6-way image classification set "processed" from GitHub (riddhimanroy-rivu/KrishiDrishti); label vocabulary: tomato bacterial spot, tomato early blight, tomato late blight, tomato septoria leaf spot, tomato spider mites two spotted spider mite, tomato target spot.

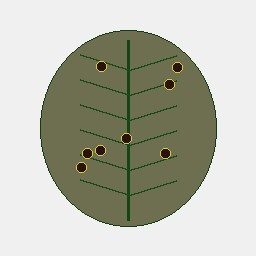
Label: tomato septoria leaf spot

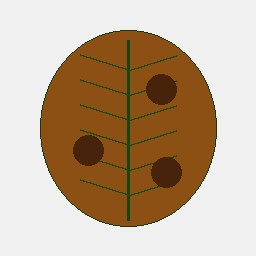
Label: tomato early blight

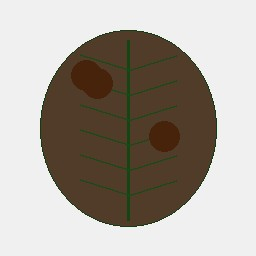
Label: tomato late blight

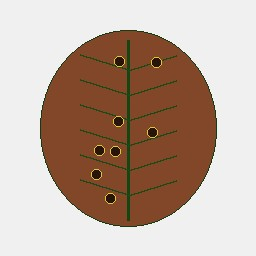
Label: tomato target spot

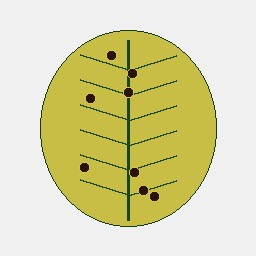
Label: tomato spider mites two spotted spider mite

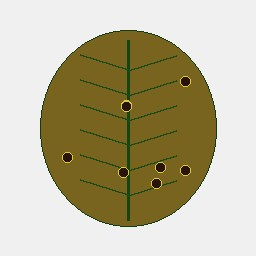
Label: tomato bacterial spot
